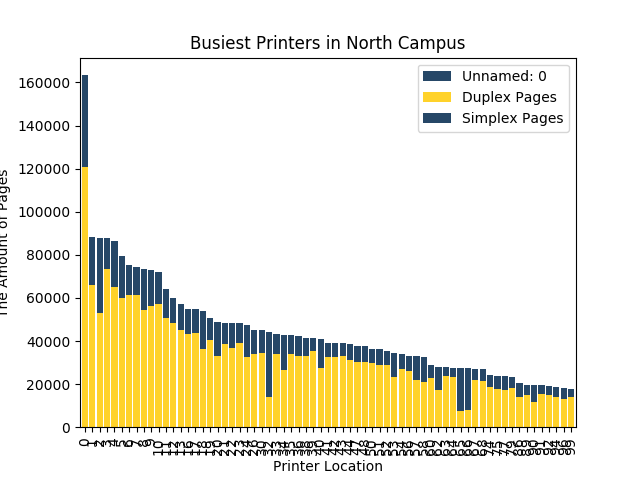

The table this chart was drawn from, first rows:
0, 120824, 42564, 1st Floor-Near DC Information Desk
1, 65833, 22339, Pierpont Commons Rm 1C01
2, 53128, 34575, 1st Floor-Near DC Information Desk
3, 73444, 14179, Bursley Hall Rm 4051
4, 64889, 21574, Pierpont Commons Rm 1C01
5, 60100, 19312, 2nd Floor Circulation Desk
6, 61436, 13756, Bursley Hall Rm 2322
7, 61389, 13166, Bursley Hall Rm 2322
8, 54607, 18681, Electrical Engineering and Computer Scie…
9, 56220, 16824, Electrical Engineering and Computer Scie…
10, 57026, 15017, Bob and Betty Beyster Building Rm 1695
11, 50498, 13811, Francois-Xavier Bagnoud Building Rm 2038
12, 48270, 11588, 2nd Floor East in Study Area
13, 45268, 12072, 2nd Floor Circulation Desk
16, 43474, 11318, 2nd Floor Circulation Desk
17, 43796, 10906, Bob and Betty Beyster Building Rm 1695
18, 36386, 17738, Art Architecture Building Rm 3100
19, 40258, 10464, Duderstadt Center Rm 3200
20, 33113, 15524, Art Architecture Building Rm 3100
21, 38722, 9828, Duderstadt Center Rm 3200
22, 36733, 11533, Bob and Betty Beyster Building Rm 1620
23, 39097, 9032, Cram Place Community Center Rm 1000
24, 32642, 14900, Art Architecture Building Rm 3158
26, 33728, 11529, Basement North by CVGA
30, 34498, 10530, Duderstadt Center Rm 2330
32, 13899, 30168, Art Architecture Building Rm 3100
33, 33823, 9469, Duderstadt Center Rm 2330
34, 26744, 16229, Art Architecture Building Rm 2C05
35, 34044, 8755, Duderstadt Center Rm 3400
36, 32877, 9578, Bob and Betty Beyster Building Rm 1620
38, 33192, 8357, Duderstadt Center Rm 3400
39, 35250, 6213, Baits Vera II Coman House Rm 1000
40, 27240, 13637, Art Architecture Building Rm 3158
41, 32728, 6296, Baits Vera II Coman House Rm 1000
42, 32692, 6330, Bursley Hall Rm 2506
43, 33016, 5821, Bursley Hall Rm 2506
44, 30934, 7605, Duderstadt Center Rm 3300
47, 30324, 7310, Chrysler Center Rm 273
48, 30248, 7287, Duderstadt Center Rm 3300
50, 29568, 6821, Duderstadt Center Rm 3370
51, 28761, 7423, Chrysler Center Rm 273
52, 28826, 6683, Duderstadt Center Rm 3370
53, 23249, 11331, Electrical Engineering and Computer Scie…
54, 27114, 6647, Cram Place Community Center Rm 1000
56, 26171, 6680, 2nd Floor-Near Materials Collection-Atri…
57, 21916, 10932, Earl V Moore Building Rm 1280
58, 20749, 11740, Earl V Moore Building Rm 1280
60, 22734, 6056, Basement-Near Sorting Area
62, 17402, 10593, 2nd Floor - SW by Study Room 1
63, 23662, 4063, Duderstadt Center Rm B309A
64, 23350, 4140, Duderstadt Center Rm B309A
65, 7653, 19632, Art Architecture Building Rm 2C05
66, 8068, 19166, Art Architecture Building Rm 3158
67, 21714, 5199, Electrical Engineering and Computer Scie…
68, 21449, 5459, 3rd Floor Center by Windows Training Lab
74, 18748, 5454, Duderstadt Center Rm 2C20
75, 17742, 6098, Francois-Xavier Bagnoud Building Rm b085
77, 16962, 6682, Francois-Xavier Bagnoud Building Rm b085
79, 17990, 5222, Duderstadt Center Rm 2C20
86, 14134, 6274, Gorguze Family Laboratory Rm 224
89, 14902, 4766, Bob and Betty Beyster Building Rm 1695
... 6 more rows
